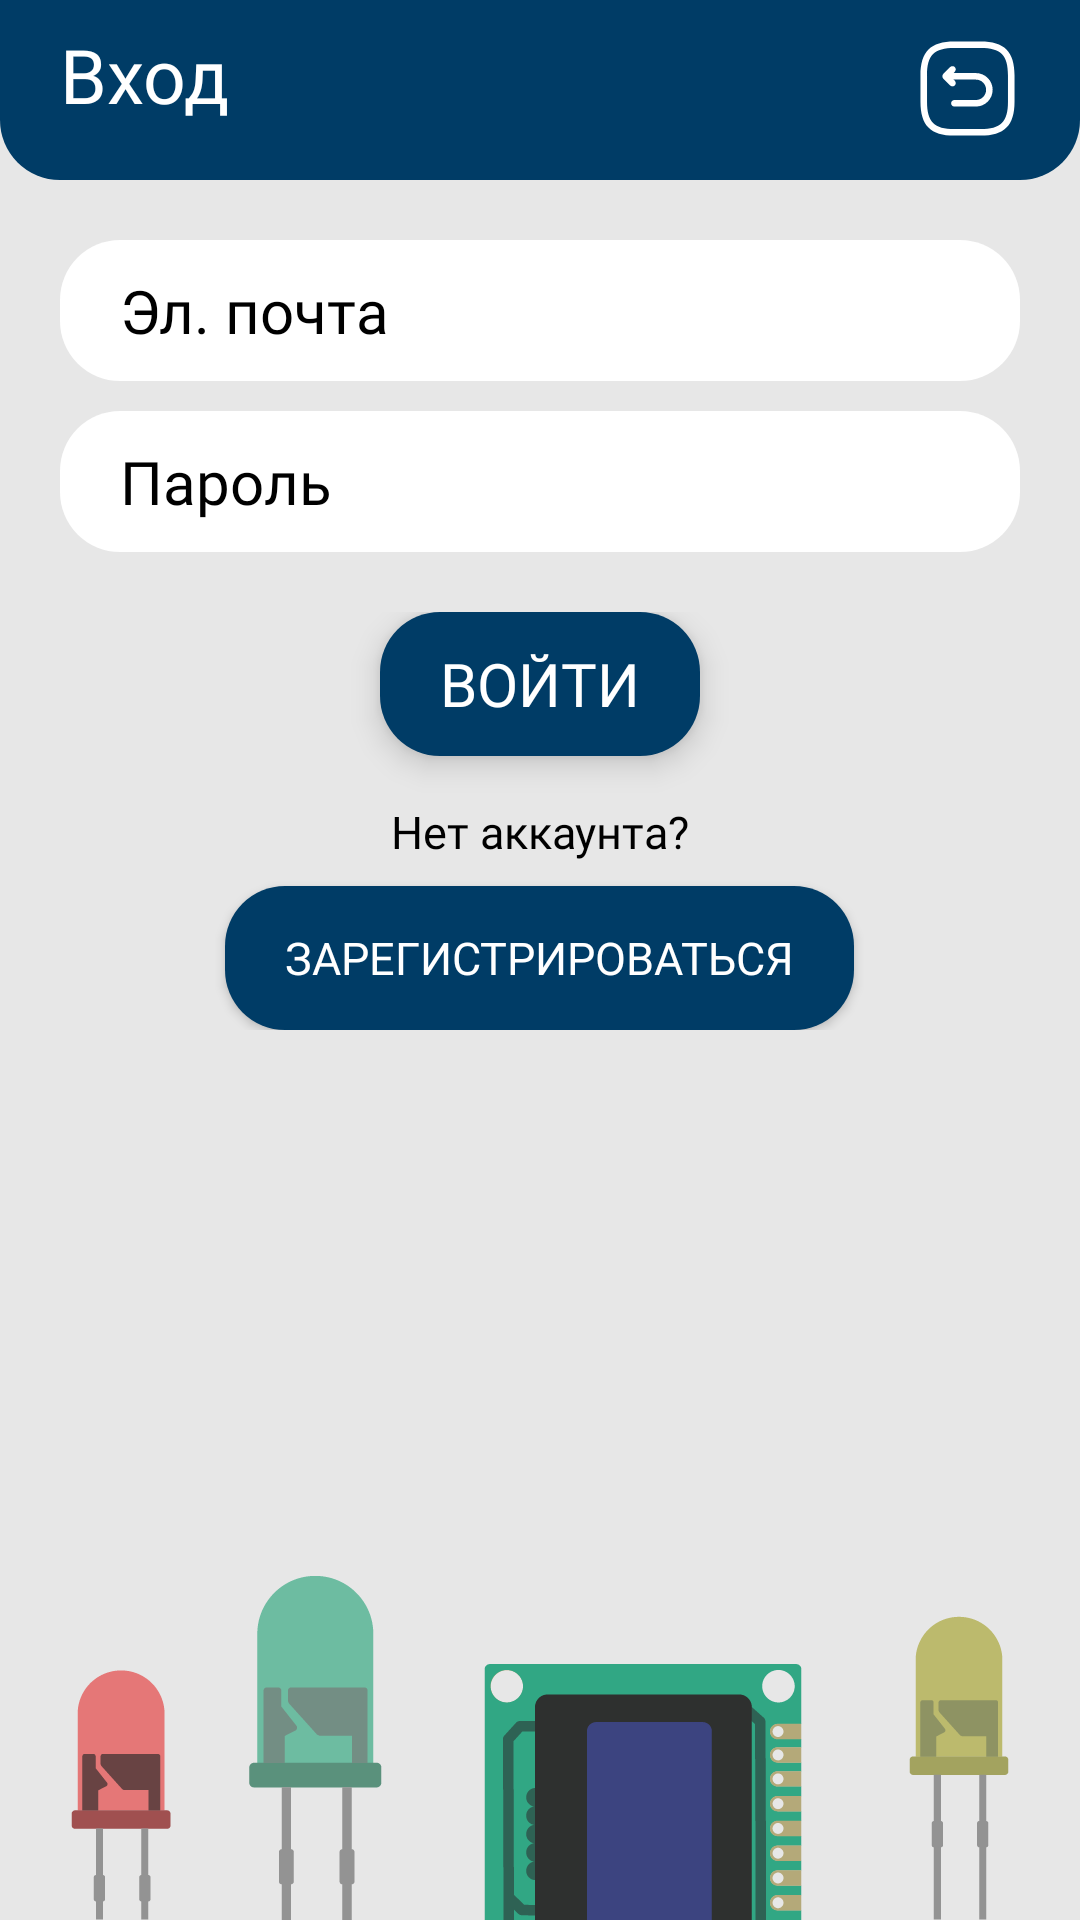

Reconstruct the res/layout file that produces this screen, plus the resources it refers to.
<!-- AndroidManifest.xml: application theme Theme.MyApplication -->
<!-- res/layout/activity_sign_in_user.xml -->
<?xml version="1.0" encoding="utf-8"?>
<RelativeLayout xmlns:android="http://schemas.android.com/apk/res/android"
    xmlns:tools="http://schemas.android.com/tools"
    android:layout_width="match_parent"
    android:layout_height="match_parent"
    android:orientation="vertical"
    tools:context=".User.SignInUser">

    <View
        android:id="@+id/top"
        android:layout_width="match_parent"
        android:layout_height="60dp"
        android:background="@drawable/back_top"/>

    <TextView
        android:id="@+id/title"
        android:layout_width="match_parent"
        android:layout_height="60dp"
        android:background="@null"
        android:fontFamily="@font/panton_regular"
        android:lineSpacingExtra="20sp"
        android:paddingHorizontal="20dp"
        android:paddingTop="8dp"
        android:text="Вход"
        android:textAlignment="viewStart"
        android:textColor="@color/white"
        android:textSize="25sp" />

    <LinearLayout
        android:id="@+id/linear"
        android:layout_marginTop="7dp"
        android:layout_width="wrap_content"
        android:layout_height="wrap_content"
        android:orientation="horizontal"
        android:layout_alignParentEnd="true"
        android:layout_marginEnd="15dp"
        android:background="@null">

        <ImageButton
            android:id="@+id/home"
            android:layout_width="45dp"
            android:layout_height="45dp"
            android:padding="5dp"
            android:src="@drawable/back_button_ico"
            android:scaleType="fitCenter"
            android:adjustViewBounds="true"
            android:background="@null"
            android:contentDescription="@string/but" />

    </LinearLayout>

    <LinearLayout
        android:layout_marginTop="10dp"
        android:layout_width="match_parent"
        android:layout_height="wrap_content"
        android:orientation="vertical"
        android:id="@+id/signInLinear"
        android:layout_marginHorizontal="20dp"
        android:layout_below="@+id/top">

        <LinearLayout
            android:layout_marginTop="10dp"
            android:layout_width="match_parent"
            android:layout_height="wrap_content"
            android:orientation="horizontal"
            android:background="@drawable/back_items">

            <EditText
                android:id="@+id/email_user"
                android:layout_marginVertical="10dp"
                android:layout_marginHorizontal="20dp"
                android:layout_width="match_parent"
                android:layout_height="wrap_content"
                android:autofillHints="emailAddress"
                android:textColorHighlight="?highlight"
                android:hint="Эл. почта"
                android:shadowColor="?accent"
                android:textColor="?text_item"
                android:textColorHint="?text_item"
                android:background="@android:color/transparent"
                android:fontFamily="@font/panton_regular"
                android:inputType="textWebEmailAddress"
                android:textSize="20sp" />

        </LinearLayout>

        <LinearLayout
            android:layout_marginTop="10dp"
            android:layout_width="match_parent"
            android:layout_height="wrap_content"
            android:orientation="horizontal"
            android:background="@drawable/back_items">

            <EditText
                android:id="@+id/password_user"
                android:textColor="?text_item"

                android:layout_marginVertical="10dp"
                android:layout_marginHorizontal="20dp"
                android:layout_width="match_parent"
                android:layout_height="wrap_content"
                android:autofillHints="password"
                android:hint="Пароль"
                android:shadowColor="?accent"
                android:textColorHint="?text_item"
                android:textColorHighlight="?highlight"
                android:background="@null"
                android:fontFamily="@font/panton_regular"
                android:inputType="textWebPassword"
                android:textSize="20sp" />

        </LinearLayout>

        <LinearLayout
            android:layout_width="match_parent"
            android:layout_height="wrap_content"
            android:orientation="vertical"
            android:layout_marginTop="20dp">
            <Button
                android:id="@+id/sign_in_user"
                android:layout_width="wrap_content"
                android:layout_height="wrap_content"
                android:layout_gravity="center"
                android:text="Войти"
                android:textColor="@color/white"
                android:background="@drawable/button"
                android:backgroundTint="@color/button"
                android:elevation="10dp"
                android:translationZ="4dp"
                android:fontFamily="@font/panton_regular"
                android:textSize="20sp" />

            <TextView
                android:layout_width="match_parent"
                android:layout_height="wrap_content"
                android:layout_marginTop="15dp"
                android:layout_marginBottom="8dp"
                android:textSize="15sp"
                android:textAlignment="center"
                android:fontFamily="@font/panton_regular"
                android:textColor="?text_item"
                android:text="Нет аккаунта?"/>

            <Button
                android:id="@+id/sign_up_user"
                android:layout_width="wrap_content"
                android:layout_height="wrap_content"
                android:layout_gravity="center"
                android:textColor="@color/white"
                android:background="@drawable/button"
                android:backgroundTint="@color/button"
                android:fontFamily="@font/panton_regular"
                android:text="Зарегистрироваться"
                android:textSize="15sp" />
        </LinearLayout>
    </LinearLayout>

    <ImageView
        android:id="@+id/footer_image"
        android:layout_width="match_parent"
        android:layout_height="wrap_content"
        android:adjustViewBounds="true"
        android:scaleType="fitEnd"
        android:layout_alignParentBottom="true"
        android:src="@drawable/bottom_image" />
</RelativeLayout>
<!-- resources referenced by this layout -->
<resources>
  <color name="white">#FFFFFFFF</color>
  <!-- drawable back_button_ico (drawable) -->
  <?xml version="1.0" encoding="utf-8"?>
  <vector xmlns:android="http://schemas.android.com/apk/res/android"
      android:width="24dp"
      android:height="24dp"
      android:viewportWidth="24"
      android:viewportHeight="24">
      <path
          android:fillColor="@color/white"
          android:pathData="M15 22.75H9c-5.43 0-7.75-2.32-7.75-7.75V9c0-5.43 2.32-7.75 7.75-7.75h6c5.43 0 7.75 2.32 7.75 7.75v6c0 5.43-2.32 7.75-7.75 7.75Zm-6-20C4.39 2.75 2.75 4.39 2.75 9v6c0 4.61 1.64 6.25 6.25 6.25h6c4.61 0 6.25-1.64 6.25-6.25V9c0-4.61-1.64-6.25-6.25-6.25H9Z"/>
      <path
          android:fillColor="@color/white"
          android:pathData="M13.92 16.13H9c-0.41 0-0.75-0.34-0.75-0.75S8.59 14.63 9 14.63h4.92c1.28 0 2.33-1.04 2.33-2.33s-1.04-2.33-2.33-2.33H7.15c-0.41 0-0.75-0.34-0.75-0.75s0.34-0.75 0.75-0.75h6.77c2.11 0 3.83 1.72 3.83 3.83 0 2.11-1.72 3.83-3.83 3.83Z"/>
      <path
          android:fillColor="@color/white"
          android:pathData="M8.57 11.52c-0.19 0-0.38-0.07-0.53-0.22L6.47 9.73c-0.29-0.29-0.29-0.77 0-1.06L8.04 7.1c0.29-0.29 0.77-0.29 1.06 0 0.29 0.29 0.29 0.77 0 1.06L8.06 9.2l1.04 1.04c0.29 0.29 0.29 0.77 0 1.06-0.14 0.14-0.33 0.22-0.53 0.22Z"/>
  </vector>
  <!-- drawable back_items (drawable-v24) -->
  <?xml version="1.0" encoding="utf-8"?>
  <shape
      xmlns:android="http://schemas.android.com/apk/res/android"
      android:shape="rectangle">
      <solid android:color="?item" />
      <corners android:radius="20dp"/>
  </shape>
  <!-- drawable back_top (drawable-v24) -->
  <?xml version="1.0" encoding="utf-8"?>
  <shape
      xmlns:android="http://schemas.android.com/apk/res/android"
      android:shape="rectangle">
      <solid android:color="?accent" />
      <corners android:bottomLeftRadius="20dp" android:bottomRightRadius="20dp"/>
  </shape>
  <!-- drawable bottom_image: png bitmap (drawable-v24, 14449 bytes) -->
  <!-- drawable button (drawable) -->
  <?xml version="1.0" encoding="utf-8"?>
  <shape
      xmlns:android="http://schemas.android.com/apk/res/android"
      android:shape="rectangle">
      <padding android:left="20dp" android:right="20dp"/>
      <solid android:color="?accent"/>
      <corners android:radius="20dp"/>
  </shape>
  <string name="but">but</string>
  <style name="Theme.MyApplication" parent="Theme.AppCompat.DayNight.NoActionBar">
          
          <item name="colorPrimary">@color/purple_500</item>
          <item name="colorPrimaryVariant">@color/purple_700</item>
          <item name="colorOnPrimary">@color/white</item>
          
          <item name="colorSecondary">@color/teal_200</item>
          <item name="colorSecondaryVariant">@color/teal_700</item>
          <item name="colorOnSecondary">@color/black</item>
          
          <item name="android:statusBarColor" tools:targetApi="l">@color/accent_day</item>
          
  
          <item name="item">@color/white</item>
          <item name="accent">@color/accent_day</item>
          <item name="android:background">@color/background_day</item>
          <item name="text_item">@color/black</item>
          <item name="back_article">@color/white</item>
          <item name="right_color">@color/accent_day</item>
          <item name="text_article">@color/black</item>
          <item name="highlight">@color/highlight_day</item>
          <item name="back_pressed_button">@color/pressed_button_day</item>
  
      </style>
  <color name="purple_500">#FF6200EE</color>
  <color name="purple_700">#FF3700B3</color>
  <color name="teal_200">#FF03DAC5</color>
  <color name="teal_700">#FF018786</color>
  <color name="black">#FF000000</color>
  <color name="accent_day">#003c66</color>
  <color name="background_day">#E7E7E7</color>
  <color name="highlight_day">#DDDDDD</color>
  <color name="pressed_button_day">#002742</color>
</resources>
